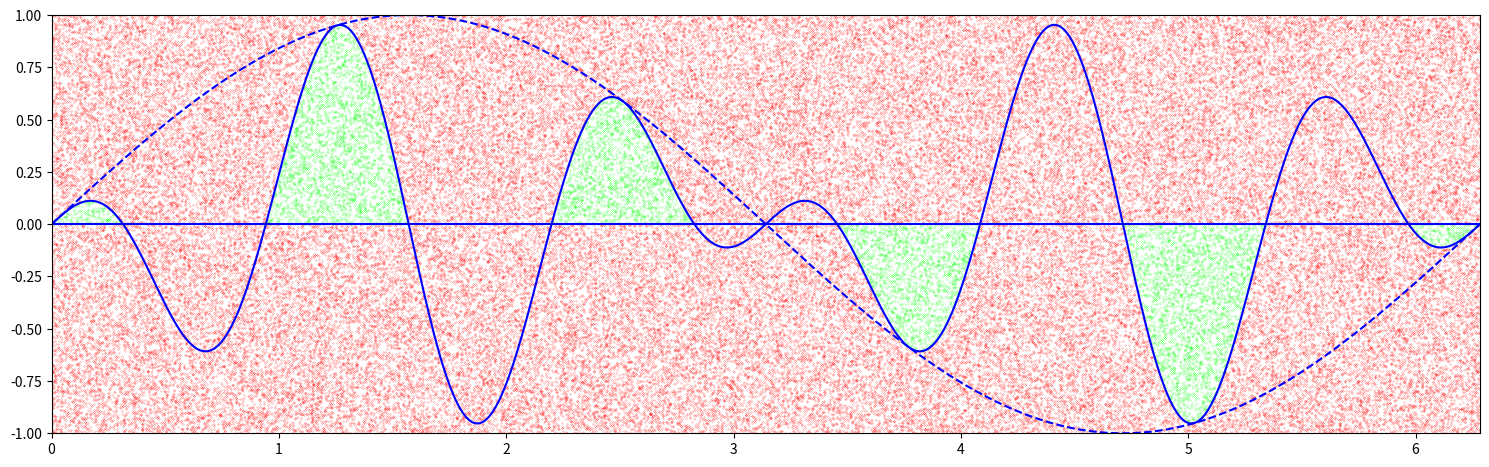

The matplotlib source for this figure:
# -*- coding: utf-8 -*-


import numpy as np
from math import *
from random import *
import matplotlib.pyplot as plt

erase = '\x1b[1A\x1b[2K'

def f(x):
    return np.sin(x)

def g(x):
    return np.sin(x) * np.cos(5*x)

def O(x):
    return 0*x

min_x, max_x = 0, 2*np.pi
min_y, max_y = -1, 1
Number_of_total_point = 100000
print_count = int(Number_of_total_point/1000)

count_fx, count_all = 0, 0
Area = fabs((max_x - min_x)*(max_y - min_y))
print_count = print_count if(print_count > 0) else 1

linspace_x = np.linspace(min_x, max_x, 1000)
list_fox_x, list_fox_y = [], []
list_out_x, list_out_y = [], []

print('Start : ')

for i in range(Number_of_total_point):
    if(i%print_count == 0):
        progress_bar = int((i+1)/Number_of_total_point*10)
        #print(erase + '\x1b[92m' + 'Start : ' + str(round(i/Number_of_total_point*100, 1)) + '%  -> ' + '▉'*progress_bar + '_'*(10-progress_bar))
    px, py = uniform(min_x, max_x), uniform(min_y, max_y)
    f_of_px = f(px)
    g_of_px = g(px)
    if( f_of_px*py >= 0 and fabs(f_of_px) >= fabs(py) and f_of_px != 0 and g_of_px*py >= 0 and fabs(g(px)) >= fabs(py) ):
        list_fox_x.append(px)
        list_fox_y.append(py)
    else:
        list_out_x.append(px)
        list_out_y.append(py)
print(erase + 'Start : ' + '100%  -> ', '▉'*int((i+1)/Number_of_total_point*10))
print('The area of f(x) : ' + str(len(list_fox_x)/(len(list_out_x)+len(list_fox_x))*Area) )

# If there are too many points in the list, you would spend a lot of time waiting for the plot.
if(Number_of_total_point <= 150000):
    # Decide the size of the figure
    fg_size_max = 15 if((max_x - min_x)/(max_y - min_y) > 1.6) else 7.5
    fg_size_x = fg_size_max if((max_x - min_x)/(max_y - min_y) > 1.6) else fg_size_max*(max_x - min_x)/(max_y - min_y)
    fg_size_y = fg_size_max if((max_x - min_x)/(max_y - min_y) < 1.6) else fg_size_max*(max_y - min_y)/(max_x - min_x)
    # Set what kind of fugure we want and plot the figure.
    plt.figure(figsize = (fg_size_x, fg_size_y))
    plt.scatter(list_out_x, list_out_y, color = (1, 0, 0), marker = '.', s = 0.1 )
    plt.scatter(list_fox_x, list_fox_y, color = (0, 1, 0), marker = '.', s = 0.1 )
    plt.plot(linspace_x, f(linspace_x), color = (0, 0, 1), linestyle = "--" )
    plt.plot(linspace_x, O(linspace_x), color = (0, 0, 1) )
    plt.plot(linspace_x, g(linspace_x), color = (0, 0, 1) )
    plt.xlim( min_x, max_x )
    plt.ylim( min_y, max_y )
    plt.tight_layout()
    plt.show()
